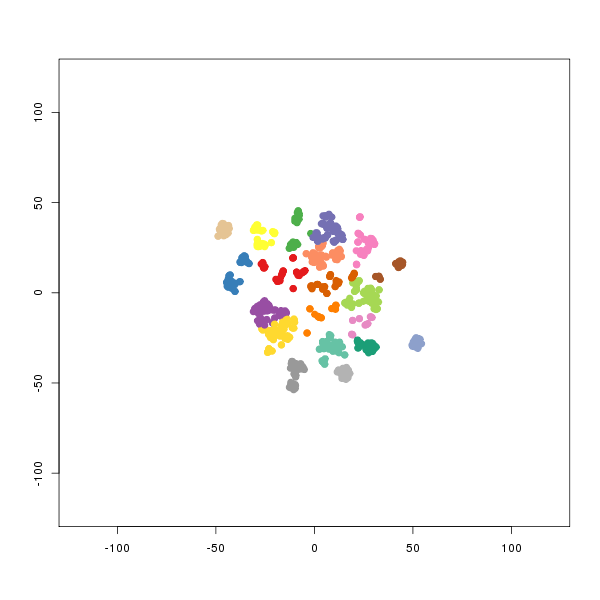

Source data for this figure (header and first rows):
smile	binding.affinity
[H]N1C([H])([H])C2=C([H])N=C([H])N2[C@@]…	85.95
[H]N1C([H])([H])C2=C([H])N=C([H])N2C([H]…	1.4
[H]N1C([H])([H])C2=C([H])N=C([H])N2C([H]…	1.3
[H]N([H])C(=O)N1C([H])([H])C([H])([H])C(…	48.25
[H]C1=C(Br)C([H])=C2C(=N1)[C@]([H])(C1=C…	32.3
[H]C1=C(Br)C([H])=C2C(=N1)[C@]([H])(N1C(…	50.65
[H]C1=C(Br)C([H])=C2C(=N1)[C@@]([H])(N1C…	6
[H]N([H])C(=O)N1C([H])([H])C([H])([H])C(…	5
[H]N1C([H])([H])C2=C([H])N=C([H])N2C([H]…	28.75
[H]N1C([H])([H])C2=C([H])N=C([H])N2C([H]…	34
[H]N1C([H])([H])C2=C([H])N=C([H])N2C([H]…	13.75
[H]N1C([H])([H])C2=C([H])N=C([H])N2C([H]…	0.715
[H]N1C([H])([H])C2=C([H])N=C([H])N2C([H]…	2.95
[H]N([H])C(=O)N1C([H])([H])C([H])([H])C(…	141.6
[H]C1=NC([H])=C2N1C([H])([H])C1=C([H])C(…	1.4
[H]N([H])C(=O)[C@@]([H])(N([H])C(=O)C([H…	2000
[H]C1=C(Br)C([H])=C2C(=N1)[C@]([H])(N1C(…	86
[H]N1C([H])([H])C2=C([H])N=C([H])N2C([H]…	23
[H]N1C([H])([H])C2=C([H])N=C([H])N2C([H]…	3.5
[H]C1=NC([H])=C2N1C([H])([H])C1=C([H])C(…	4.9
[H]N1C(=O)C([H])([H])C2=C([H])N=C([H])N2…	2.2
[H]N1C([H])([H])C([H])([H])C2=C([H])N=C(…	1.1
[H]C1=NC([H])=C2N1C([H])([H])C1=C([H])C(…	1.35
[H]N1C([H])([H])C2=C([H])N=C([H])N2C([H]…	23.8
[H]C1=C(Br)C([H])=C2C(=N1)[C@@]([H])(C1=…	2
[H]C1=NC([H])=C([H])C(=C1[H])C([H])([H])…	250
[H]C1=C(Br)C([H])=C2C(=N1)C(C1=C(C([H])=…	90
[H]N([H])C(=O)N1C([H])([H])C([H])([H])C(…	49
[H]C1=C(Br)C([H])=C2C(=N1)[C@]([H])(N1C(…	48.4
[H]N([H])[C@@](C1=C([H])N=C([H])N1C([H])…	0.86
[H]N([H])C(=O)N1C([H])([H])C([H])([H])C(…	2
[H]C1=C(Br)C([H])=C2C(=N1)[C@@]([H])(N1C…	24.9
[H]C1=C(Br)C([H])=C2C(=N1)[C@]([H])(N1C(…	56.9
[H]C1=NC([H])=C(N1C([H])([H])[H])C([H])(…	56
[H]C1=NC(=C([H])N1C([H])([H])[H])S(=O)(=…	3700
[H]C1=NC([H])=C(N1C([H])([H])[H])C([H])(…	4050
[H]C1=NC([H])=C(N1C([H])([H])[H])C([H])(…	160
[H]OC(=O)C([H])([H])C([H])([H])C1=C([H])…	800
[H]OC(=O)[C@@]([H])(N([H])C(=O)[C@]([H])…	37
[H]OC(=O)[C@]([H])(N([H])C(=O)[C@]1([H])…	0.6
[H]OC(=O)[C@@]([H])(N([H])C(=O)C1(N([H])…	2900
[H]OC(=O)[C@]([H])(N([H])C(=O)[C@@]1([H]…	3.6
[H]OC(=O)[C@]([H])(N([H])C(=O)[C@]1([H])…	120
[H]OC(=O)[C@]([H])(N([H])C(=O)[C@@]1([H]…	45
[H]OC(=O)[C@]([H])(N([H])C(=O)[C@]1([H])…	2085
[H]OC(=O)[C@@]([H])(N([H])C(=O)C(\N([H])…	160
[H]SC([H])([H])[C@]([H])(N([H])[H])C([H]…	24
[H]SC([H])([H])[C@]([H])(N([H])[H])C([H]…	68
[H]SC([H])([H])[C@]([H])(N([H])[H])C([H]…	3
[H]OC(=O)[C@]([H])(N([H])C(=O)[C@]1([H])…	0.37
[H]OC(=O)[C@]([H])(N([H])C(=O)[C@@]1([H]…	1100
[H]OC(=O)[C@]([H])(N([H])C(=O)[C@@]1([H]…	0.69
[H]OC(=O)[C@]([H])(N([H])C([H])([H])[C@]…	5300
[H]SC([H])([H])[C@]([H])(N([H])[H])C([H]…	85
[H]OC(=O)[C@]([H])(N([H])C(=O)[C@@]1([H]…	90
[H]OC(=O)[C@]([H])(N([H])C(=O)C1=C([H])C…	8200
[H]SC([H])([H])[C@]([H])(N([H])[H])C([H]…	160
[H]SC([H])([H])[C@]([H])(N([H])[H])C([H]…	1
[H]SC([H])([H])[C@]([H])(N([H])[H])C([H]…	5
[H]SC([H])([H])[C@]([H])(N([H])[H])C([H]…	1
... 982 more rows
